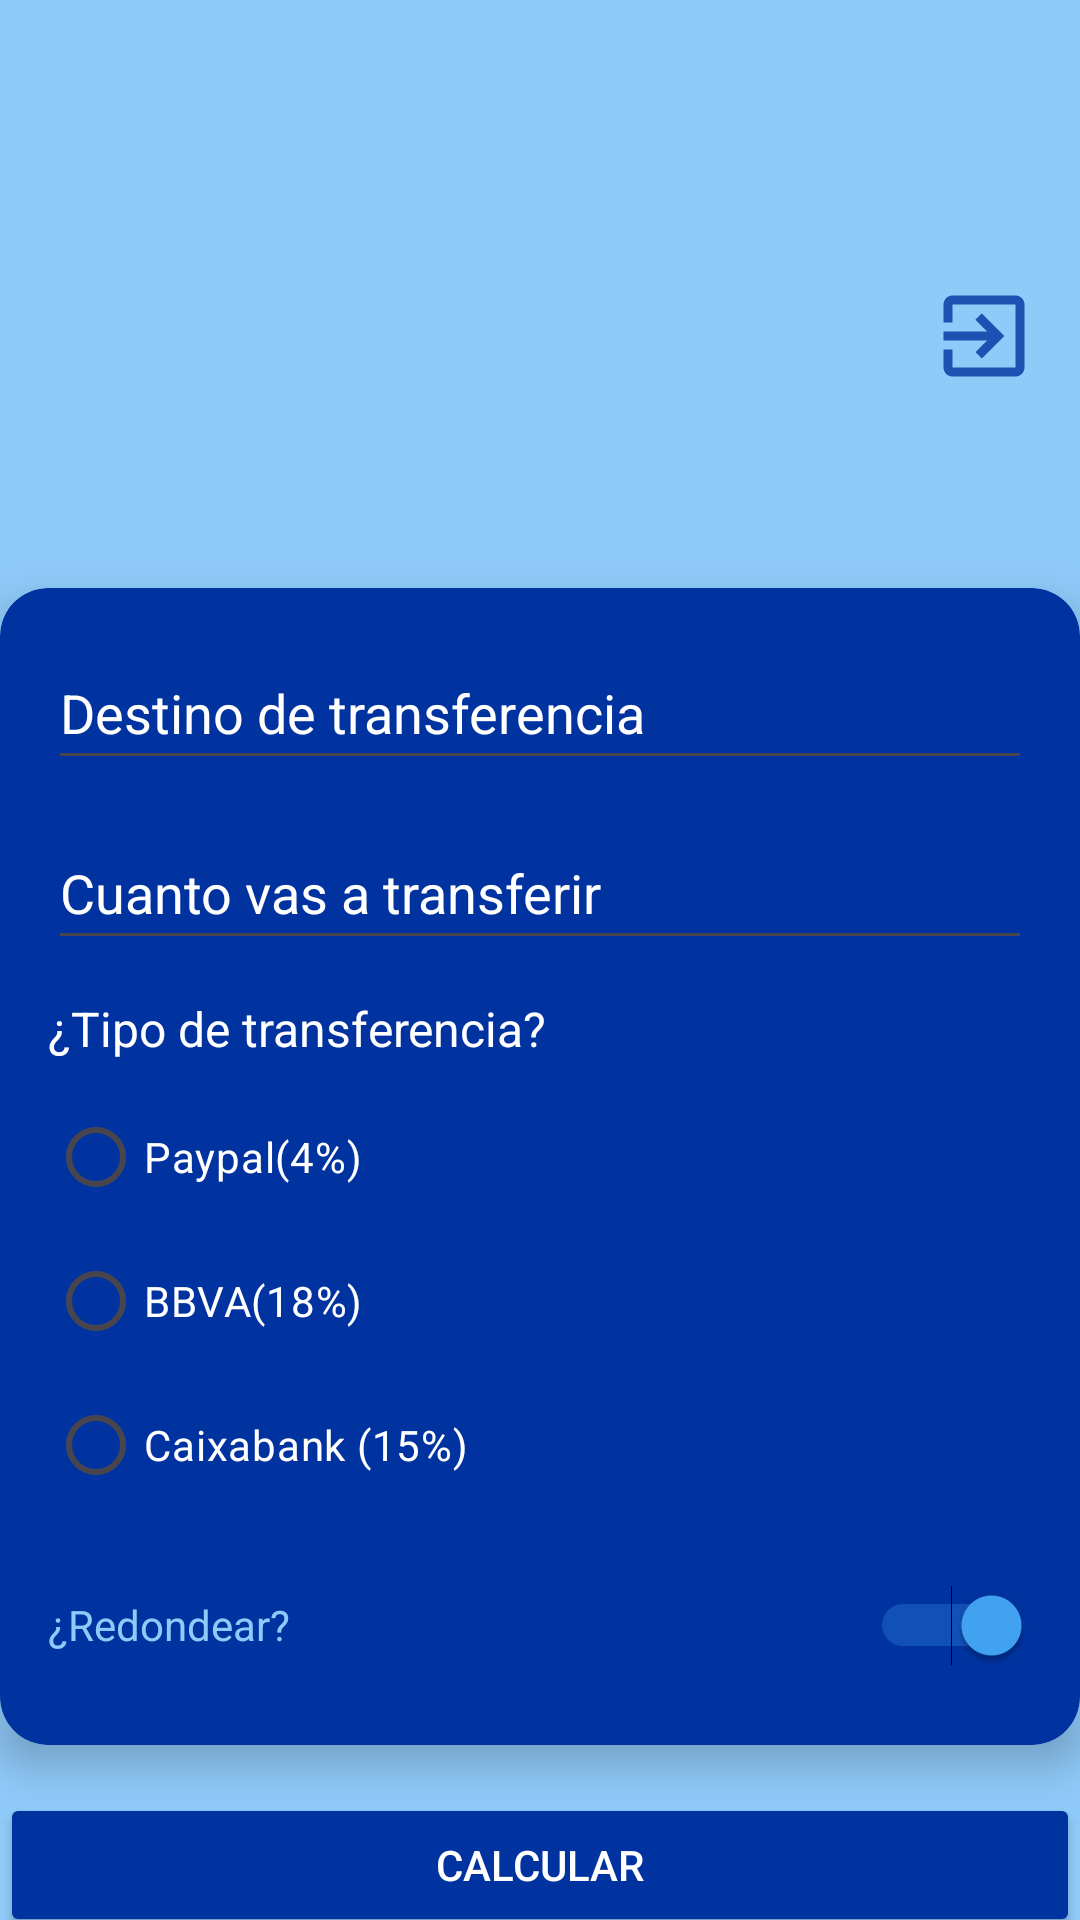

Produce the Android XML layout that renders to this screen, including the resource entries it uses.
<!-- AndroidManifest.xml: application theme Theme.AppBanco -->
<!-- res/layout/transferencia_activity.xml -->
<?xml version="1.0" encoding="utf-8" ?>
<androidx.constraintlayout.widget.ConstraintLayout
    xmlns:android="http://schemas.android.com/apk/res/android"
    xmlns:app="http://schemas.android.com/apk/res-auto"
    xmlns:tools="http://schemas.android.com/tools"
    android:layout_width="match_parent"
    android:layout_height="match_parent"
    android:paddingTop="80dp"

    tools:context=".TransferenciaActivity">

    <ImageButton
        android:id="@+id/btn_logout"
        android:layout_width="40dp"
        android:layout_height="40dp"
        android:layout_margin="12dp"
        android:layout_marginTop="24dp"
        android:background="?attr/selectableItemBackgroundBorderless"
        android:contentDescription="Salir"
        android:src="@drawable/ic_logout"
        app:layout_constraintEnd_toEndOf="parent"
        app:layout_constraintTop_toTopOf="parent"
        app:tint="?attr/colorPrimary"
        tools:ignore="TouchTargetSizeCheck" />


    <androidx.cardview.widget.CardView
        android:id="@+id/card_transferencia"
        android:layout_width="0dp"
        android:layout_height="wrap_content"
        android:layout_marginTop="64dp"
        app:cardBackgroundColor="?attr/colorPrimary"
        app:cardCornerRadius="16dp"
        app:cardElevation="8dp"
        app:layout_constraintEnd_toEndOf="parent"
        app:layout_constraintStart_toStartOf="parent"
        app:layout_constraintTop_toBottomOf="@id/btn_logout">


    <LinearLayout
            android:layout_width="match_parent"
            android:layout_height="wrap_content"
            android:orientation="vertical"
            android:padding="16dp">


        <EditText
            android:id="@+id/edit_cuenta_destino"
            android:layout_width="match_parent"
            android:layout_height="wrap_content"
            android:layout_marginBottom="12dp"
            android:hint="@string/Destino_de_transferencia"
            android:inputType="text"
            android:minHeight="48dp"
            android:textColor="?attr/colorOnPrimary"
            android:textColorHint="?attr/colorOnPrimary" />


        <EditText
            android:id="@+id/plain_text_input"
            android:layout_width="match_parent"
            android:layout_height="wrap_content"
            android:hint="@string/cuanto_vas_a_transferir"
            android:inputType="numberDecimal"
            android:minHeight="48dp"
            android:textColor="?attr/colorOnPrimary"
            android:textColorHint="?attr/colorOnPrimary" />

            <TextView
                android:id="@+id/Pregunta"
                android:layout_width="wrap_content"
                android:layout_height="wrap_content"
                android:layout_marginTop="12dp"
                android:buttonTint="?attr/colorTertiary"
                android:text="@string/tipo_de_transferencia"
                android:textColor="?attr/colorOnPrimary"
                android:textSize="16sp" />


            <RadioGroup
                android:id="@+id/tipo"
                android:layout_width="wrap_content"
                android:layout_height="wrap_content"
                android:layout_marginTop="8dp"
                android:orientation="vertical">

                <RadioButton
                    android:id="@+id/paypal4"
                    android:layout_width="wrap_content"
                    android:layout_height="wrap_content"
                    android:text="@string/paypal_4"
                    android:textColor="?attr/colorOnPrimary" />

                <RadioButton
                    android:id="@+id/bbca18"
                    android:layout_width="wrap_content"
                    android:layout_height="wrap_content"
                    android:text="@string/bbva_18"
                    android:textColor="?attr/colorOnPrimary" />

                <RadioButton
                    android:id="@+id/caixa15t"
                    android:layout_width="wrap_content"
                    android:layout_height="wrap_content"
                    android:text="@string/caixabank_15"
                    android:textColor="?attr/colorOnPrimary" />
            </RadioGroup>

        <Switch
            android:id="@+id/round_up_switch"
            android:layout_width="match_parent"
            android:layout_height="wrap_content"
            android:layout_marginTop="12dp"
            android:checked="true"
            android:minHeight="48dp"
            android:text="@string/redondear"
            android:textColor="?attr/colorTertiary" />

        </LinearLayout>
    </androidx.cardview.widget.CardView>

    <Button
        android:id="@+id/calculate_button"
        android:layout_width="0dp"
        android:layout_height="wrap_content"
        android:layout_marginTop="16dp"
        android:backgroundTint="?attr/colorPrimary"
        android:text="Calcular"
        android:textColor="?attr/colorOnPrimary"
        app:layout_constraintTop_toBottomOf="@id/card_transferencia"
        app:layout_constraintStart_toStartOf="parent"
        app:layout_constraintEnd_toEndOf="parent" />

    <TextView
        android:id="@+id/transferido"
        android:layout_width="wrap_content"
        android:layout_height="wrap_content"
        android:textSize="16sp"
        android:textColor="?attr/colorOnSecondary"
        android:layout_marginTop="16dp"
        app:layout_constraintTop_toBottomOf="@id/calculate_button"
        app:layout_constraintStart_toStartOf="parent"
        app:layout_constraintEnd_toEndOf="parent"
        tools:text="Cantidad a pagar: 10€" />

</androidx.constraintlayout.widget.ConstraintLayout>
<!-- resources referenced by this layout -->
<resources>
  <!-- drawable ic_logout (drawable) -->
  <vector xmlns:android="http://schemas.android.com/apk/res/android"
      android:alpha="0.8"
      android:autoMirrored="true"
      android:width="36dp"
      android:height="36dp"
      android:viewportWidth="24"
      android:viewportHeight="24"
      android:tint="#000000">
  
      <path
          android:fillColor="@android:color/white"
          android:pathData="M10.09,15.59L11.5,17l5,-5 -5,-5 -1.41,1.41L12.67,11H3v2h9.67l-2.58,2.59zM19,3H5c-1.11,0 -2,0.9 -2,2v4h2V5h14v14H5v-4H3v4c0,1.1 0.89,2 2,2h14c1.1,0 2,-0.9 2,-2V5c0,-1.1 -0.9,-2 -2,-2z" />
  </vector>
  <string name="Destino_de_transferencia">Destino de transferencia</string>
  <string name="bbva_18">BBVA(18%)</string>
  <string name="caixabank_15">Caixabank (15%)</string>
  <string name="cuanto_vas_a_transferir">Cuanto vas a transferir</string>
  <string name="paypal_4">Paypal(4%)</string>
  <string name="redondear">¿Redondear?</string>
  <string name="tipo_de_transferencia">¿Tipo de transferencia?</string>
  <style name="Theme.AppBanco" parent="Base.Theme.AppBanco" />
  <style name="Base.Theme.AppBanco" parent="Theme.Material3.DayNight.NoActionBar">
          <item name="colorPrimary">@color/blue_primary</item>
          <item name="colorOnPrimary">@color/white</item>
          <item name="colorSecondary">@color/blue_secondary</item>
          <item name="colorOnSecondary">@color/blue_primary_dark</item>
          <item name="colorTertiary">@color/blue_accent</item>
          <item name="colorOnTertiary">@color/black</item>
          <item name="colorSurface">@color/white</item>
          <item name="colorOnSurface">@color/black</item>
          <item name="android:colorBackground">@color/blue_accent</item>
  
          <item name="android:windowLightStatusBar">false</item>
  
      </style>
  <color name="blue_primary">#0033A0</color>
  <color name="white">#FFFFFFFF</color>
  <color name="blue_secondary">#42A5F5</color>
  <color name="blue_primary_dark">#001F66</color>
  <color name="blue_accent">#90CAF9</color>
  <color name="black">#FF000000</color>
</resources>
